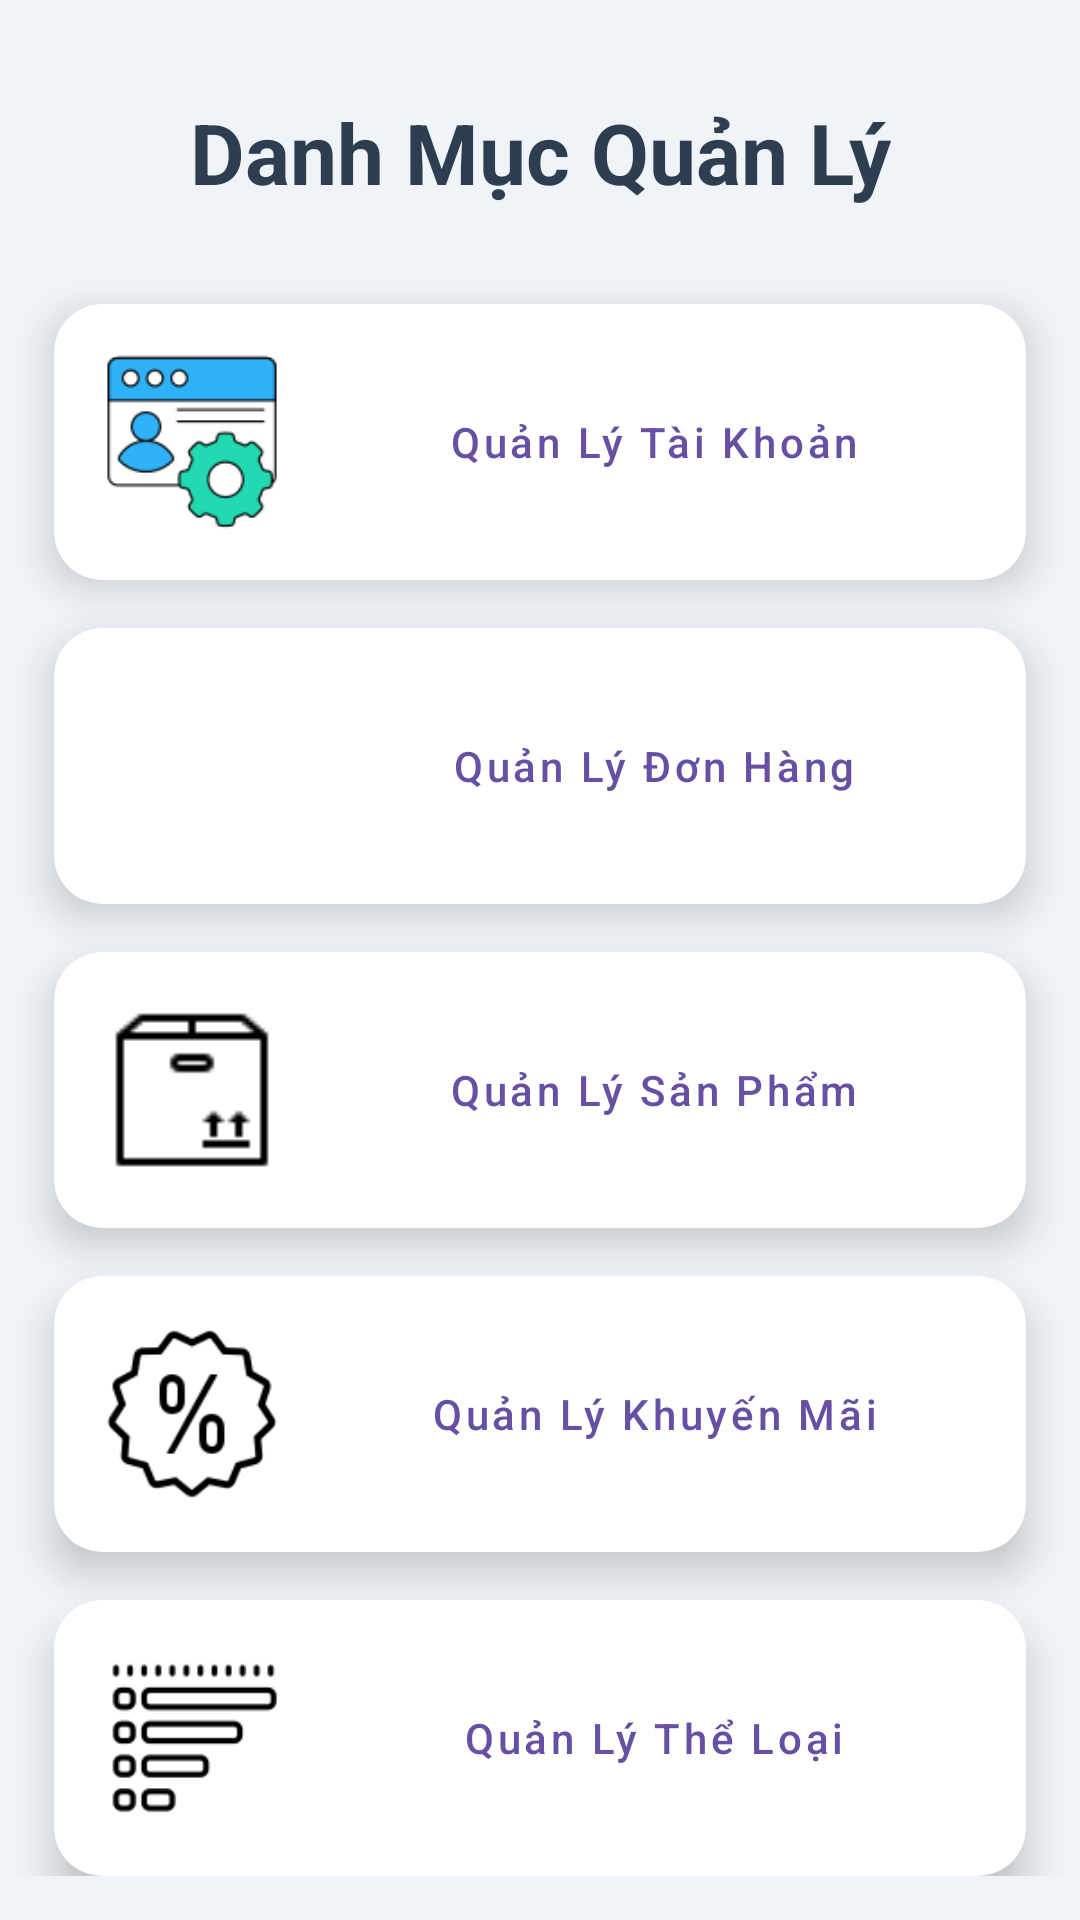

The Android layout XML behind this screen, and the referenced resources:
<!-- AndroidManifest.xml: application theme Theme.AppSnacks -->
<!-- res/layout/fragment_super_admin_home.xml -->
<?xml version="1.0" encoding="utf-8"?>
<androidx.coordinatorlayout.widget.CoordinatorLayout
    xmlns:android="http://schemas.android.com/apk/res/android"
    xmlns:app="http://schemas.android.com/apk/res-auto"
    xmlns:tools="http://schemas.android.com/tools"
    android:layout_width="match_parent"
    android:layout_height="match_parent">

    <androidx.core.widget.NestedScrollView
        android:layout_width="match_parent"
        android:layout_height="match_parent"
        android:background="#F0F4F8"
        app:layout_behavior="@string/appbar_scrolling_view_behavior">

        <androidx.constraintlayout.widget.ConstraintLayout
            android:id="@+id/main"
            android:layout_width="match_parent"
            android:layout_height="wrap_content"
            android:paddingBottom="20dp"
            tools:context=".SalesManagerHomeActivity">

            <TextView
                android:id="@+id/textView4"
                android:layout_width="wrap_content"
                android:layout_height="wrap_content"
                android:layout_marginTop="32dp"
                android:text="Danh Mục Quản Lý"
                android:textColor="#2C3E50"
                android:textSize="28sp"
                android:textStyle="bold"
                app:layout_constraintHorizontal_bias="0.5"
                app:layout_constraintLeft_toLeftOf="parent"
                app:layout_constraintRight_toRightOf="parent"
                app:layout_constraintTop_toTopOf="parent" />

            <androidx.cardview.widget.CardView
                android:id="@+id/cardViewAccount"
                android:layout_width="0dp"
                android:layout_height="wrap_content"
                android:layout_marginTop="32dp"
                android:layout_marginHorizontal="16dp"
                app:cardCornerRadius="16dp"
                app:cardElevation="8dp"
                app:layout_constraintWidth_percent="0.9"
                app:layout_constraintEnd_toEndOf="parent"
                app:layout_constraintStart_toStartOf="parent"
                app:layout_constraintTop_toBottomOf="@+id/textView4">

                <LinearLayout
                    android:layout_width="match_parent"
                    android:layout_height="wrap_content"
                    android:orientation="horizontal"
                    android:gravity="center_vertical"
                    android:padding="16dp">

                    <ImageView
                        android:layout_width="60dp"
                        android:layout_height="60dp"
                        android:src="@drawable/imgqlaccount"
                        android:layout_marginRight="16dp"/>

                    <Button
                        android:id="@+id/btnqlac"
                        android:layout_width="match_parent"
                        android:layout_height="wrap_content"
                        android:text="Quản Lý Tài Khoản"
                        android:textAllCaps="false"
                        style="@style/Widget.MaterialComponents.Button.TextButton"/>
                </LinearLayout>
            </androidx.cardview.widget.CardView>

            <androidx.cardview.widget.CardView
                android:id="@+id/cardViewOrder"
                android:layout_width="0dp"
                android:layout_height="wrap_content"
                android:layout_marginTop="16dp"
                android:layout_marginHorizontal="16dp"
                app:cardCornerRadius="16dp"
                app:cardElevation="8dp"
                app:layout_constraintWidth_percent="0.9"
                app:layout_constraintEnd_toEndOf="parent"
                app:layout_constraintStart_toStartOf="parent"
                app:layout_constraintTop_toBottomOf="@+id/cardViewAccount">

                <LinearLayout
                    android:layout_width="match_parent"
                    android:layout_height="wrap_content"
                    android:orientation="horizontal"
                    android:gravity="center_vertical"
                    android:padding="16dp">

                    <ImageView
                        android:layout_width="60dp"
                        android:layout_height="60dp"
                        android:src="@drawable/imgorder"
                        android:layout_marginRight="16dp"/>

                    <Button
                        android:id="@+id/btnqlorder"
                        android:layout_width="match_parent"
                        android:layout_height="wrap_content"
                        android:text="Quản Lý Đơn Hàng"
                        android:textAllCaps="false"
                        style="@style/Widget.MaterialComponents.Button.TextButton"/>
                </LinearLayout>
            </androidx.cardview.widget.CardView>

            <androidx.cardview.widget.CardView
                android:id="@+id/cardViewProduct"
                android:layout_width="0dp"
                android:layout_height="wrap_content"
                android:layout_marginTop="16dp"
                android:layout_marginHorizontal="16dp"
                app:cardCornerRadius="16dp"
                app:cardElevation="8dp"
                app:layout_constraintWidth_percent="0.9"
                app:layout_constraintEnd_toEndOf="parent"
                app:layout_constraintStart_toStartOf="parent"
                app:layout_constraintTop_toBottomOf="@+id/cardViewOrder">

                <LinearLayout
                    android:layout_width="match_parent"
                    android:layout_height="wrap_content"
                    android:orientation="horizontal"
                    android:gravity="center_vertical"
                    android:padding="16dp">

                    <ImageView
                        android:layout_width="60dp"
                        android:layout_height="60dp"
                        android:src="@drawable/imgproduct"
                        android:layout_marginRight="16dp"/>

                    <Button
                        android:id="@+id/btnqlsanpham"
                        android:layout_width="match_parent"
                        android:layout_height="wrap_content"
                        android:text="Quản Lý Sản Phẩm"
                        android:textAllCaps="false"
                        style="@style/Widget.MaterialComponents.Button.TextButton"/>
                </LinearLayout>
            </androidx.cardview.widget.CardView>

            <androidx.cardview.widget.CardView
                android:id="@+id/cardViewPromotion"
                android:layout_width="0dp"
                android:layout_height="wrap_content"
                android:layout_marginTop="16dp"
                android:layout_marginHorizontal="16dp"
                app:cardCornerRadius="16dp"
                app:cardElevation="8dp"
                app:layout_constraintWidth_percent="0.9"
                app:layout_constraintEnd_toEndOf="parent"
                app:layout_constraintStart_toStartOf="parent"
                app:layout_constraintTop_toBottomOf="@+id/cardViewProduct">

                <LinearLayout
                    android:layout_width="match_parent"
                    android:layout_height="wrap_content"
                    android:orientation="horizontal"
                    android:gravity="center_vertical"
                    android:padding="16dp">

                    <ImageView
                        android:layout_width="60dp"
                        android:layout_height="60dp"
                        android:src="@drawable/imgpromotion"
                        android:layout_marginRight="16dp"/>

                    <Button
                        android:id="@+id/btnqlkhuyenmai"
                        android:layout_width="match_parent"
                        android:layout_height="wrap_content"
                        android:text="Quản Lý Khuyến Mãi"
                        android:textAllCaps="false"
                        style="@style/Widget.MaterialComponents.Button.TextButton"/>
                </LinearLayout>
            </androidx.cardview.widget.CardView>

            <androidx.cardview.widget.CardView
                android:id="@+id/cardViewcategory"
                android:layout_width="0dp"
                android:layout_height="wrap_content"
                android:layout_marginTop="16dp"
                android:layout_marginHorizontal="16dp"
                app:cardCornerRadius="16dp"
                app:cardElevation="8dp"
                app:layout_constraintWidth_percent="0.9"
                app:layout_constraintEnd_toEndOf="parent"
                app:layout_constraintStart_toStartOf="parent"
                app:layout_constraintTop_toBottomOf="@+id/cardViewPromotion">

                <LinearLayout
                    android:layout_width="match_parent"
                    android:layout_height="wrap_content"
                    android:orientation="horizontal"
                    android:gravity="center_vertical"
                    android:padding="16dp">

                    <ImageView
                        android:layout_width="60dp"
                        android:layout_height="60dp"
                        android:src="@drawable/imgcategory"
                        android:layout_marginRight="16dp"/>

                    <Button
                        android:id="@+id/btnqlcategory"
                        android:layout_width="match_parent"
                        android:layout_height="wrap_content"
                        android:text="Quản Lý Thể Loại"
                        android:textAllCaps="false"
                        style="@style/Widget.MaterialComponents.Button.TextButton"/>
                </LinearLayout>
            </androidx.cardview.widget.CardView>

        </androidx.constraintlayout.widget.ConstraintLayout>
    </androidx.core.widget.NestedScrollView>



</androidx.coordinatorlayout.widget.CoordinatorLayout>
<!-- resources referenced by this layout -->
<resources>
  <!-- drawable imgcategory: png bitmap (drawable, 2032 bytes) -->
  <!-- drawable imgproduct: png bitmap (drawable, 510 bytes) -->
  <!-- drawable imgpromotion: png bitmap (drawable, 3164 bytes) -->
  <!-- drawable imgqlaccount: png bitmap (drawable, 4718 bytes) -->
  <style name="Theme.AppSnacks" parent="Base.Theme.AppSnacks" />
  <style name="Base.Theme.AppSnacks" parent="Theme.Material3.DayNight.NoActionBar">
          
          
      </style>
</resources>
